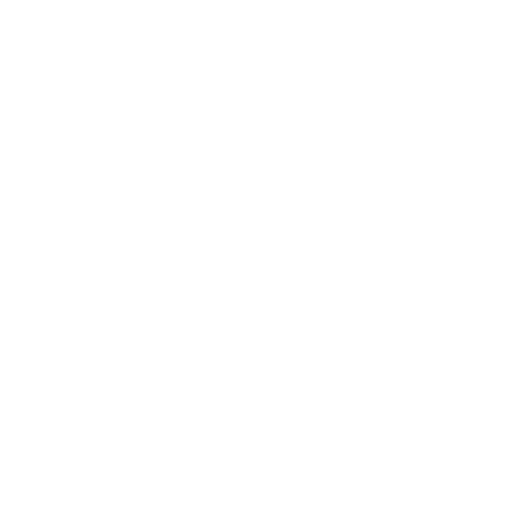
t = 0.00 s
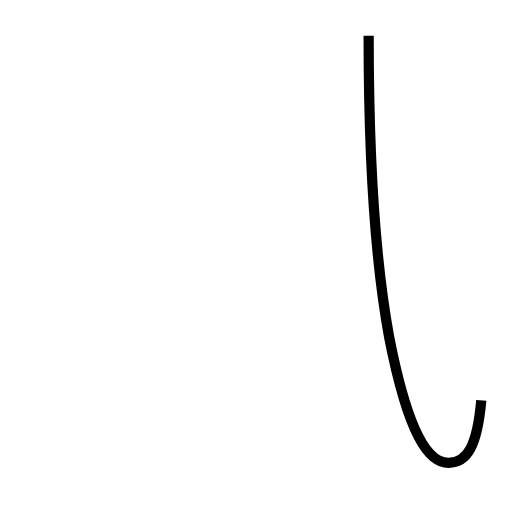
t = 1.54 s
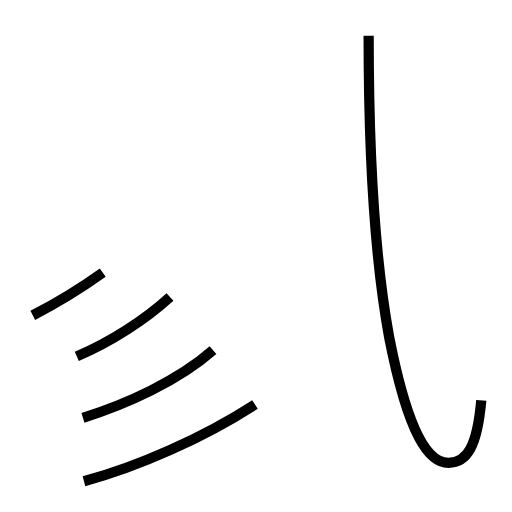
t = 3.09 s
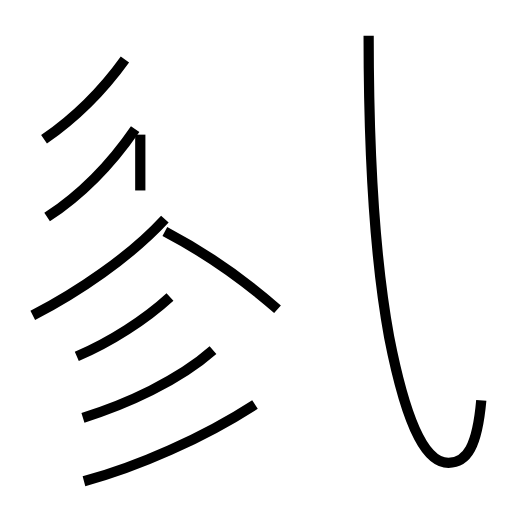
t = 4.60 s
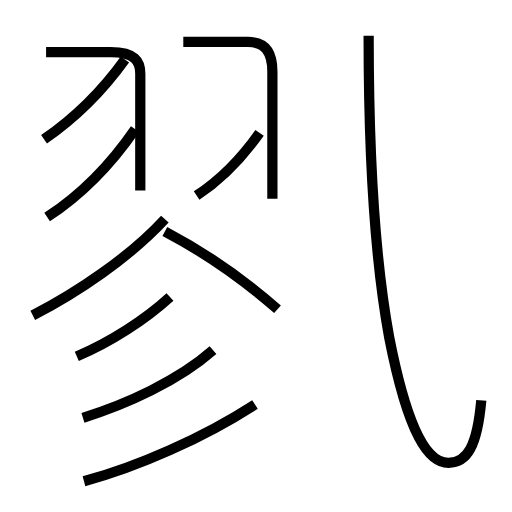
t = 6.04 s
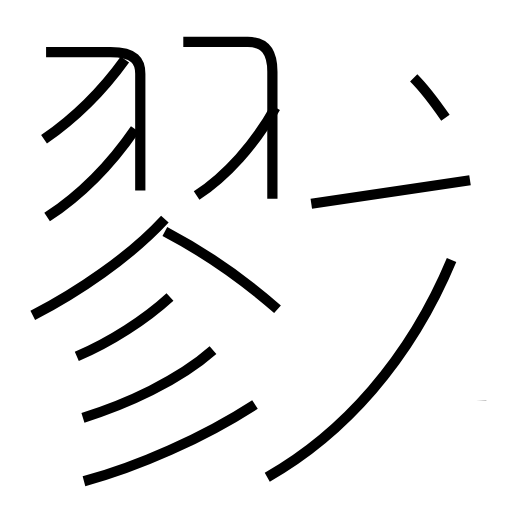
t = 7.60 s

The animated SVG that drew these frames (rendered in a browser with its animation timeline set to each time). Animation: 14 SMIL elements (animate=14); one cycle of 7.60 s.

<?xml version='1.0' encoding='utf-8'?>
<svg viewBox="0.0 -6.0 50.0 50.0" version="1.1" xmlns="http://www.w3.org/2000/svg"><rect x="-1000" y="-1000" width="2000" height="2000" stroke="white" fill="white" /><g style="fill:none;stroke:#000000;stroke-width:1"><path d="M 47.0 -4.9 C 46.6 -0.4 45.6 1.2 43.8 1.2 C 41.9 1.2 39.9 -1.4 38.0 -11.1 C 36.9 -17.1 36.0 -26.1 36.0 -40.5 " transform="translate(0.0 38.0)" stroke-dasharray="51.332249222247796" stroke-dashoffset="51.332249222247796"><animate attributeName="stroke-dashoffset" from="51.332249222247796" to="0" dur="1.5399674766674338s" begin="0s; anim_end.end" fill="freeze" id="anim0" /></path><path d="M 8.2 3.0 C 13.4 1.6 19.8 -1.2 24.9 -4.5 " transform="translate(0.0 38.0)" stroke-dasharray="18.37312861972132" stroke-dashoffset="18.37312861972132"><animate attributeName="stroke-dashoffset" from="18.37312861972132" to="0" dur="0.5511938585916396s" begin="anim0.end" fill="freeze" id="anim1" /></path><path d="M 8.1 -3.2 C 12.3 -4.5 17.4 -6.8 20.8 -9.8 " transform="translate(0.0 38.0)" stroke-dasharray="14.409100582774483" stroke-dashoffset="14.409100582774483"><animate attributeName="stroke-dashoffset" from="14.409100582774483" to="0" dur="0.4322730174832345s" begin="anim1.end" fill="freeze" id="anim2" /></path><path d="M 7.5 -9.2 C 10.8 -10.6 14.2 -12.8 16.6 -15.0 " transform="translate(0.0 38.0)" stroke-dasharray="10.838896679257614" stroke-dashoffset="10.838896679257614"><animate attributeName="stroke-dashoffset" from="10.838896679257614" to="0" dur="0.3251669003777284s" begin="anim2.end" fill="freeze" id="anim3" /></path><path d="M 3.2 -13.2 C 7.5 -15.4 12.7 -18.9 16.1 -22.6 " transform="translate(0.0 38.0)" stroke-dasharray="16.035879029543043" stroke-dashoffset="16.035879029543043"><animate attributeName="stroke-dashoffset" from="16.035879029543043" to="0" dur="0.4810763708862913s" begin="anim3.end" fill="freeze" id="anim4" /></path><path d="M 4.6 -22.8 C 7.8 -24.9 10.8 -27.9 13.2 -31.4 " transform="translate(0.0 38.0)" stroke-dasharray="12.237259421973812" stroke-dashoffset="12.237259421973812"><animate attributeName="stroke-dashoffset" from="12.237259421973812" to="0" dur="0.36711778265921435s" begin="anim4.end" fill="freeze" id="anim5" /></path><path d="M 27.1 -13.8 C 23.9 -16.6 19.9 -19.4 16.1 -21.4 " transform="translate(0.0 38.0)" stroke-dasharray="13.398632295528111" stroke-dashoffset="13.398632295528111"><animate attributeName="stroke-dashoffset" from="13.398632295528111" to="0" dur="0.4019589688658433s" begin="anim5.end" fill="freeze" id="anim6" /></path><path d="M 4.3 -30.4 C 7.2 -32.4 9.9 -35.0 12.2 -38.2 " transform="translate(0.0 38.0)" stroke-dasharray="11.156707006890889" stroke-dashoffset="11.156707006890889"><animate attributeName="stroke-dashoffset" from="11.156707006890889" to="0" dur="0.33470121020672666s" begin="anim6.end" fill="freeze" id="anim7" /></path><path d="M 13.7 -25.4 L 13.7 -36.8 C 13.7 -38.0 13.2 -38.9 10.8 -38.9 L 4.5 -38.9 " transform="translate(0.0 38.0)" stroke-dasharray="21.825602246924667" stroke-dashoffset="21.825602246924667"><animate attributeName="stroke-dashoffset" from="21.825602246924667" to="0" dur="0.65476806740774s" begin="anim7.end" fill="freeze" id="anim8" /></path><path d="M 26.6 -24.6 L 26.6 -37.0 C 26.6 -38.9 25.9 -39.9 24.2 -39.9 L 17.9 -39.9 " transform="translate(0.0 38.0)" stroke-dasharray="23.028349816497236" stroke-dashoffset="23.028349816497236"><animate attributeName="stroke-dashoffset" from="23.028349816497236" to="0" dur="0.6908504944949171s" begin="anim8.end" fill="freeze" id="anim9" /></path><path d="M 19.2 -24.9 C 22.1 -26.8 24.9 -29.9 26.9 -33.5 " transform="translate(0.0 38.0)" stroke-dasharray="11.650547773002012" stroke-dashoffset="11.650547773002012"><animate attributeName="stroke-dashoffset" from="11.650547773002012" to="0" dur="0.34951643319006037s" begin="anim9.end" fill="freeze" id="anim10" /></path><path d="M 26.1 2.6 C 33.5 -1.6 40.0 -8.8 44.1 -18.6 " transform="translate(0.0 38.0)" stroke-dasharray="28.317901680748474" stroke-dashoffset="28.317901680748474"><animate attributeName="stroke-dashoffset" from="28.317901680748474" to="0" dur="0.8495370504224542s" begin="anim10.end" fill="freeze" id="anim11" /></path><path d="M 30.4 -24.1 L 45.9 -26.4 " transform="translate(0.0 38.0)" stroke-dasharray="15.669716015295235" stroke-dashoffset="15.669716015295235"><animate attributeName="stroke-dashoffset" from="15.669716015295235" to="0" dur="0.470091480458857s" begin="anim11.end" fill="freeze" id="anim12" /></path><path d="M 43.5 -32.5 C 42.6 -33.8 41.3 -35.5 40.4 -36.4" transform="translate(0.0 38.0)" stroke-dasharray="4.987109743587415" stroke-dashoffset="4.987109743587415"><animate attributeName="stroke-dashoffset" from="4.987109743587415" to="0" dur="0.14961329230762244s" begin="anim12.end" fill="freeze" id="anim_end" /></path></g></svg>
